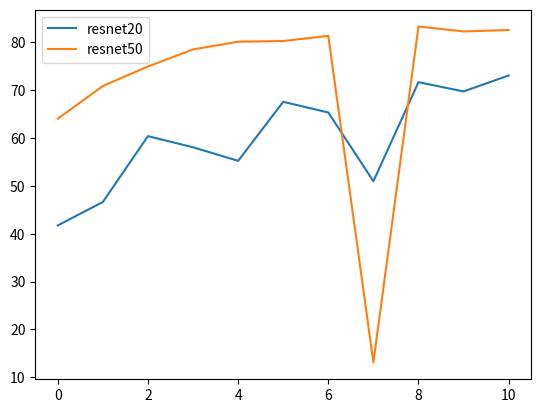

Here is the Python script that generated this plot:
import matplotlib.pyplot as plt
import numpy as np


acc_resnet20 = [
    41.73,
    46.64,
    60.41,
    58.08,
    55.24,
    67.59,
    65.35,
    50.98,
    71.7,
    69.76,
    73.1,
]
acc_resnet50 = [
    64.05,
    70.9,
    74.98,
    78.55,
    80.16,
    80.31,
    81.39,
    13.06,
    83.35,
    82.31,
    82.61,
]

plt.plot(acc_resnet20, label='resnet20')
plt.plot(acc_resnet50, label='resnet50')
plt.legend()

plt.show()